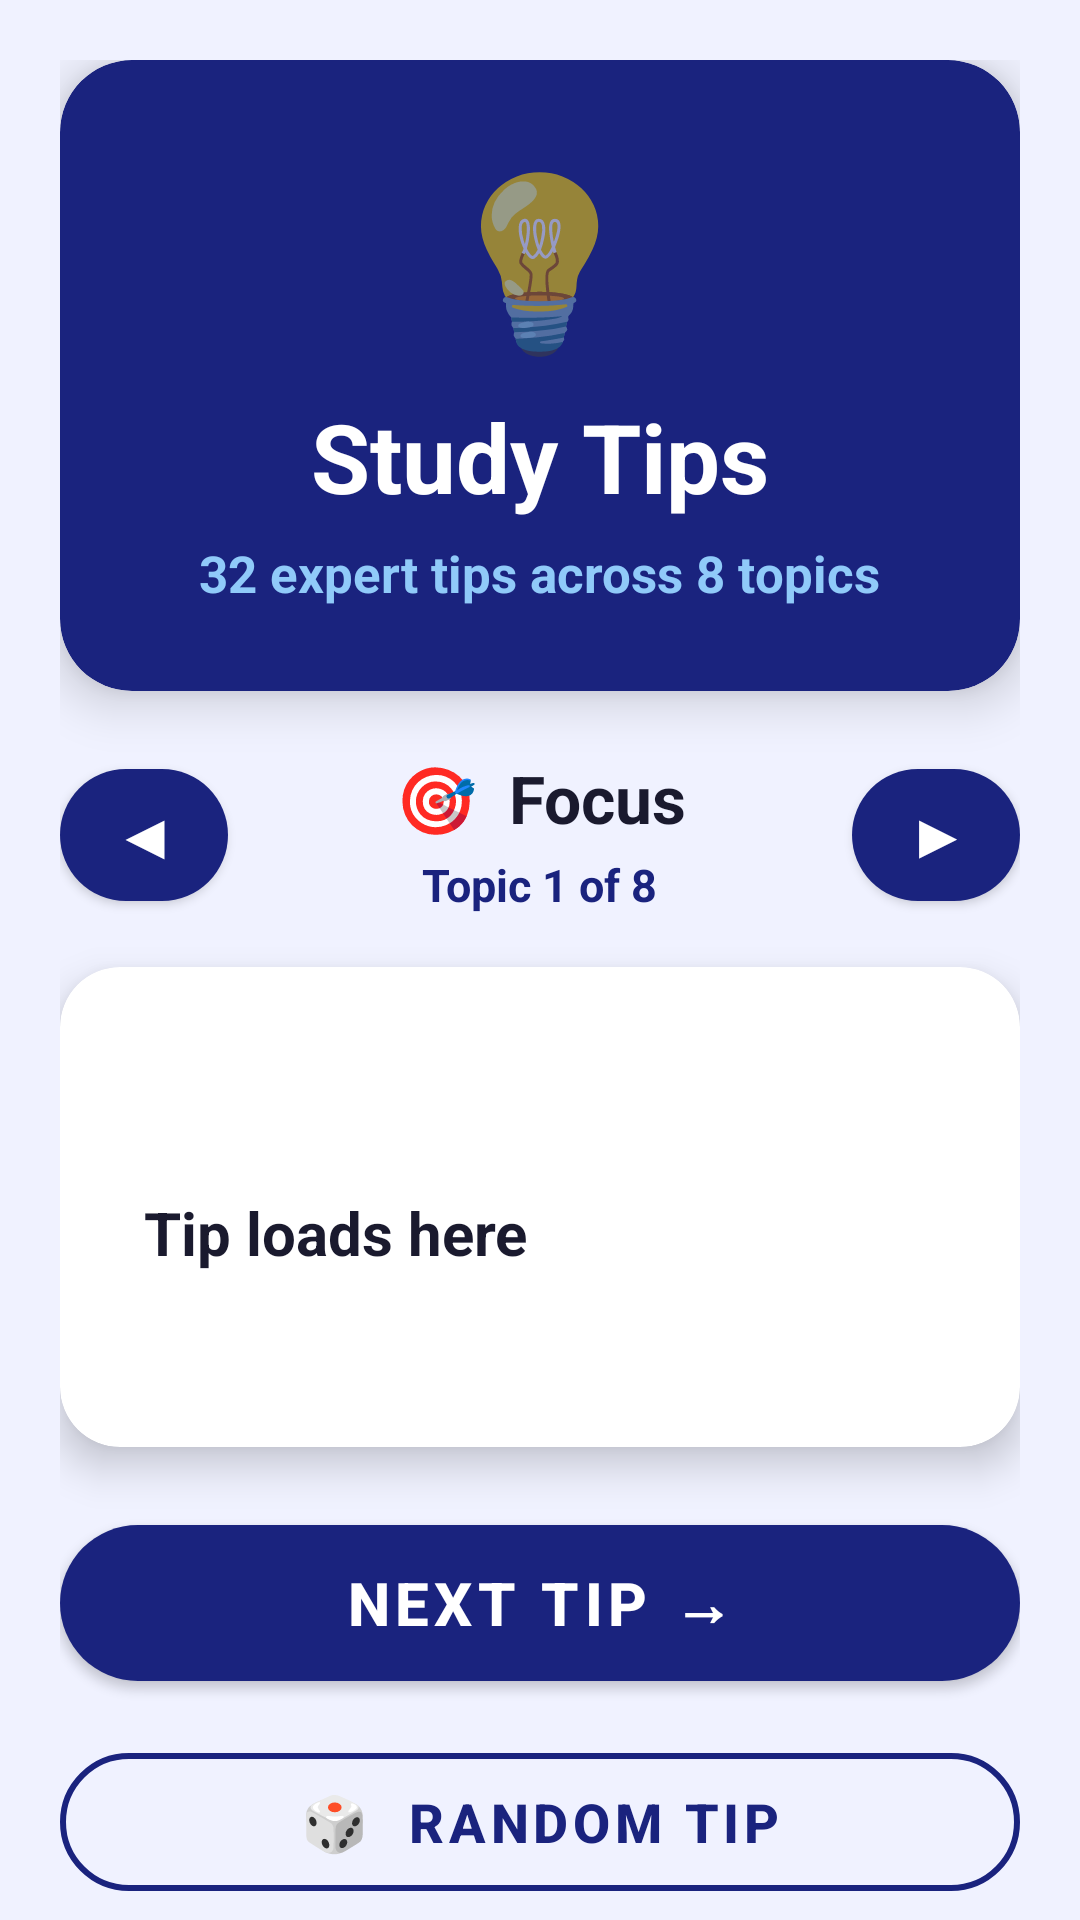

Android layout source for this screen:
<!-- AndroidManifest.xml: application theme Theme.SmartStudyPlanner -->
<!-- res/layout/fragment_study_tips.xml -->
<?xml version="1.0" encoding="utf-8"?>
<androidx.core.widget.NestedScrollView
    xmlns:android="http://schemas.android.com/apk/res/android"
    xmlns:app="http://schemas.android.com/apk/res-auto"
    android:layout_width="match_parent"
    android:layout_height="match_parent"
    android:background="#F0F2FF">

    <LinearLayout
        android:layout_width="match_parent"
        android:layout_height="wrap_content"
        android:orientation="vertical"
        android:padding="20dp"
        android:paddingBottom="100dp">

        <androidx.cardview.widget.CardView
            android:layout_width="match_parent"
            android:layout_height="wrap_content"
            android:layout_marginBottom="20dp"
            app:cardCornerRadius="24dp"
            app:cardElevation="10dp"
            app:cardBackgroundColor="#1A237E">

            <LinearLayout
                android:layout_width="match_parent"
                android:layout_height="wrap_content"
                android:orientation="vertical"
                android:padding="28dp"
                android:gravity="center">

                <TextView
                    android:layout_width="wrap_content"
                    android:layout_height="wrap_content"
                    android:text="💡"
                    android:textSize="56sp" />

                <TextView
                    android:layout_width="wrap_content"
                    android:layout_height="wrap_content"
                    android:text="Study Tips"
                    android:textSize="32sp"
                    android:textStyle="bold"
                    android:textColor="#FFFFFF"
                    android:layout_marginTop="8dp" />

                <TextView
                    android:layout_width="wrap_content"
                    android:layout_height="wrap_content"
                    android:text="32 expert tips across 8 topics"
                    android:textSize="17sp"
                    android:textColor="#90CAF9"
                    android:layout_marginTop="6dp"
                    android:gravity="center" />

            </LinearLayout>
        </androidx.cardview.widget.CardView>

        <LinearLayout
            android:layout_width="match_parent"
            android:layout_height="wrap_content"
            android:orientation="horizontal"
            android:gravity="center_vertical"
            android:layout_marginBottom="16dp">

            <com.google.android.material.button.MaterialButton
                android:id="@+id/btn_prev_category"
                android:layout_width="56dp"
                android:layout_height="56dp"
                android:text="◀"
                android:textSize="20sp"
                android:textStyle="bold"
                android:textColor="#FFFFFF"
                android:padding="0dp"
                app:backgroundTint="#1A237E"
                app:cornerRadius="28dp" />

            <LinearLayout
                android:layout_width="0dp"
                android:layout_height="wrap_content"
                android:layout_weight="1"
                android:orientation="vertical"
                android:gravity="center"
                android:layout_marginStart="12dp"
                android:layout_marginEnd="12dp">

                <TextView
                    android:id="@+id/text_category"
                    android:layout_width="wrap_content"
                    android:layout_height="wrap_content"
                    android:text="🎯  Focus"
                    android:textSize="22sp"
                    android:textStyle="bold"
                    android:textColor="#1A1A2E"
                    android:gravity="center" />

                <TextView
                    android:id="@+id/text_category_number"
                    android:layout_width="wrap_content"
                    android:layout_height="wrap_content"
                    android:text="Topic 1 of 8"
                    android:textSize="15sp"
                    android:textStyle="bold"
                    android:textColor="#1A237E"
                    android:layout_marginTop="4dp" />

            </LinearLayout>

            <com.google.android.material.button.MaterialButton
                android:id="@+id/btn_next_category"
                android:layout_width="56dp"
                android:layout_height="56dp"
                android:text="▶"
                android:textSize="20sp"
                android:textStyle="bold"
                android:textColor="#FFFFFF"
                android:padding="0dp"
                app:backgroundTint="#1A237E"
                app:cornerRadius="28dp" />

        </LinearLayout>

        <androidx.cardview.widget.CardView
            android:id="@+id/card_tip"
            android:layout_width="match_parent"
            android:layout_height="wrap_content"
            android:layout_marginBottom="20dp"
            app:cardCornerRadius="20dp"
            app:cardElevation="8dp"
            app:cardBackgroundColor="#FFFFFF">

            <LinearLayout
                android:layout_width="match_parent"
                android:layout_height="wrap_content"
                android:orientation="vertical"
                android:padding="28dp"
                android:minHeight="160dp">

                <TextView
                    android:id="@+id/text_tip_number"
                    android:layout_width="wrap_content"
                    android:layout_height="wrap_content"
                    android:text="Tip 1 of 4"
                    android:textSize="14sp"
                    android:textStyle="bold"
                    android:textColor="#FFFFFF"
                    android:background="@drawable/badge_background"
                    android:paddingStart="14dp"
                    android:paddingEnd="14dp"
                    android:paddingTop="6dp"
                    android:paddingBottom="6dp"
                    android:layout_marginBottom="16dp" />

                <TextView
                    android:id="@+id/text_tip_content"
                    android:layout_width="match_parent"
                    android:layout_height="wrap_content"
                    android:text="Tip loads here"
                    android:textSize="20sp"
                    android:textStyle="bold"
                    android:textColor="#1A1A2E"
                    android:lineSpacingMultiplier="1.5" />

            </LinearLayout>
        </androidx.cardview.widget.CardView>

        <com.google.android.material.button.MaterialButton
            android:id="@+id/btn_next_tip"
            android:layout_width="match_parent"
            android:layout_height="64dp"
            android:text="Next Tip →"
            android:textSize="20sp"
            android:textStyle="bold"
            android:textColor="#FFFFFF"
            app:backgroundTint="#1A237E"
            app:cornerRadius="32dp"
            android:layout_marginBottom="12dp" />

        <com.google.android.material.button.MaterialButton
            android:id="@+id/btn_random_tip"
            android:layout_width="match_parent"
            android:layout_height="58dp"
            android:text="🎲  Random Tip"
            android:textSize="18sp"
            android:textStyle="bold"
            android:textColor="#1A237E"
            style="@style/Widget.MaterialComponents.Button.OutlinedButton"
            app:strokeColor="#1A237E"
            app:strokeWidth="2dp"
            app:cornerRadius="29dp" />

    </LinearLayout>
</androidx.core.widget.NestedScrollView>
<!-- resources referenced by this layout -->
<resources>
  <style name="Theme.SmartStudyPlanner" parent="Theme.MaterialComponents.DayNight.NoActionBar">
          <item name="colorPrimary">@color/colorPrimary</item>
          <item name="colorPrimaryVariant">@color/colorPrimaryDark</item>
          <item name="colorOnPrimary">@color/white</item>
          <item name="colorSecondary">@color/colorSecondary</item>
          <item name="colorOnSecondary">@color/white</item>
          <item name="android:colorBackground">@color/background</item>
          <item name="android:statusBarColor">@color/colorPrimaryDark</item>
          <item name="colorSurface">@color/white</item>
          <item name="windowActionBar">false</item>
          <item name="windowNoTitle">true</item>
          <item name="android:textStyle">bold</item>
          <item name="android:textSize">18sp</item>
          <item name="android:lineSpacingMultiplier">1.3</item>
      </style>
  <color name="colorPrimary">#1A237E</color>
  <color name="colorPrimaryDark">#0D1B6E</color>
  <color name="white">#FFFFFF</color>
  <color name="colorSecondary">#00BFA5</color>
  <color name="background">#F0F2FF</color>
</resources>
